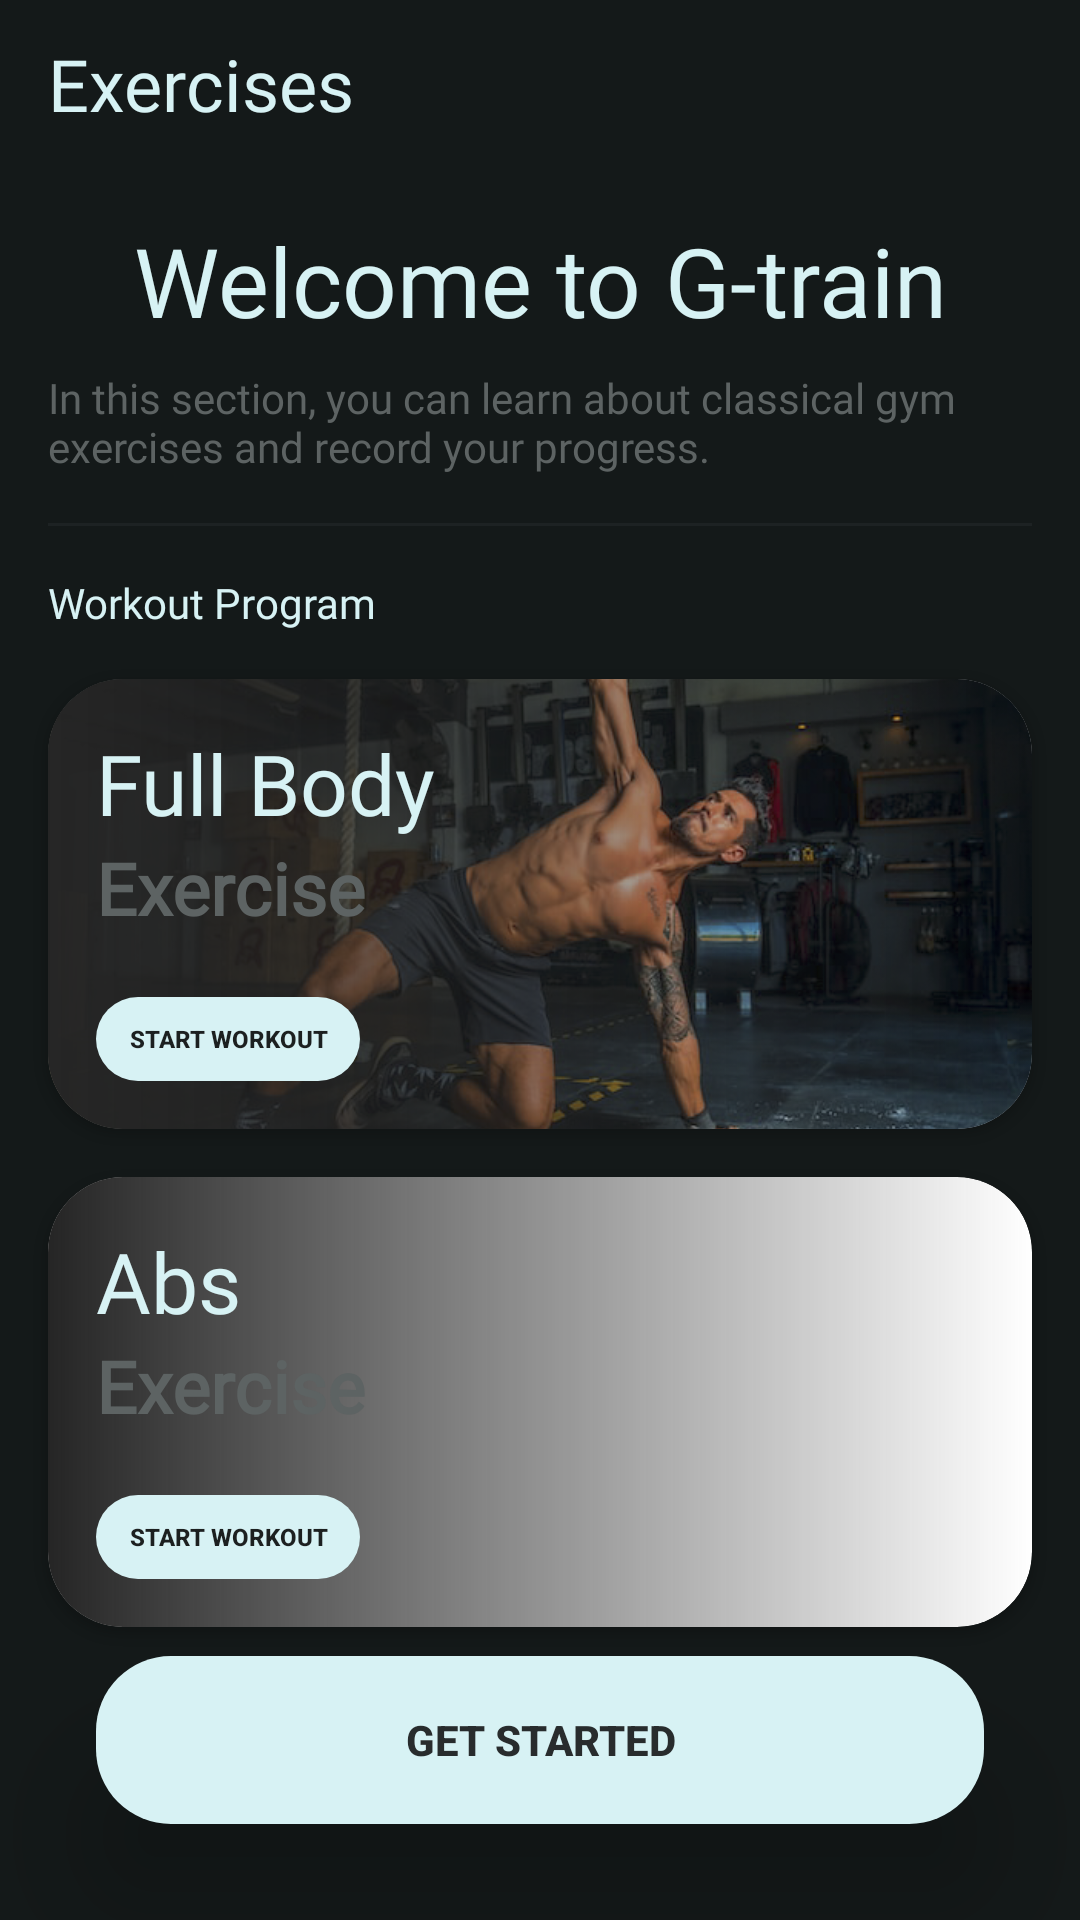

Here is an Android app screen rendered from its layout file. Give the layout XML and the strings, colors and styles it references.
<!-- AndroidManifest.xml: application theme Theme.Gtrain -->
<!-- res/layout/fragment_category_list.xml -->
<?xml version="1.0" encoding="utf-8"?>
<androidx.constraintlayout.widget.ConstraintLayout xmlns:android="http://schemas.android.com/apk/res/android"
    xmlns:app="http://schemas.android.com/apk/res-auto"
    xmlns:tools="http://schemas.android.com/tools"
    android:layout_width="match_parent"
    android:layout_height="match_parent"
    android:background="@color/black"
    tools:context=".fragments.categoryList.CategoryListFragment">

    <include layout="@layout/exercise_list_fr_toolbar"
        android:id="@+id/toolbar"
        app:layout_constraintTop_toTopOf="parent"
        />
    <TextView
        android:id="@+id/divider"
        android:layout_width="match_parent"
        android:layout_height="1dp"
        app:layout_constraintTop_toBottomOf="@+id/tvDescription"
        android:background="@color/divider_color"
        android:layout_marginLeft="16dp"
        android:layout_marginRight="16dp"
        android:layout_marginTop="16dp"
        />
    <TextView
        android:id="@+id/tvWorkoutProgram"
        android:layout_width="wrap_content"
        android:layout_height="wrap_content"
        android:text="Workout Program"
        android:textColor="@color/light_blue"
        app:layout_constraintTop_toBottomOf="@+id/divider"
        app:layout_constraintLeft_toLeftOf="parent"
        android:layout_marginTop="16dp"
        android:layout_marginLeft="16dp"
        android:fontFamily="@font/sf_pro_rounded_regular"
        />

    <androidx.appcompat.widget.AppCompatTextView
        android:id="@+id/tvWelcomeMessage"
        android:layout_width="wrap_content"
        android:layout_height="wrap_content"
        android:layout_margin="16dp"
        android:fontFamily="@font/main_title_font_2"
        android:text="Welcome to G-train"
        android:textColor="@color/light_blue"
        android:textSize="32sp"
        app:layout_constraintLeft_toLeftOf="parent"
        app:layout_constraintRight_toRightOf="parent"
        app:layout_constraintTop_toBottomOf="@+id/toolbar" />
    <TextView
        android:id="@+id/tvDescription"
        android:layout_width="match_parent"
        android:layout_height="wrap_content"
        android:textColor="@color/light_grey"
        android:layout_marginTop="8dp"
        android:layout_marginLeft="16dp"
        android:layout_marginRight="16dp"
        android:fontFamily="@font/sf_pro_rounded_regular"
        android:text="In this section, you can learn about classical gym exercises and record your progress."
        app:layout_constraintTop_toBottomOf="@+id/tvWelcomeMessage"
        app:layout_constraintBottom_toTopOf="@+id/divider"
        app:layout_constraintRight_toRightOf="parent"
        app:layout_constraintLeft_toLeftOf="parent"
        />

    <androidx.cardview.widget.CardView
        android:id="@+id/cardView1"
        android:layout_width="0dp"
        android:layout_margin="16dp"
        android:layout_height="150dp"
        app:cardCornerRadius="25dp"
        android:elevation="10dp"
        app:layout_constraintLeft_toLeftOf="parent"
        app:layout_constraintRight_toRightOf="parent"
        app:layout_constraintTop_toBottomOf="@+id/tvWorkoutProgram">
        <ImageView
            android:layout_width="match_parent"
            android:layout_height="match_parent"
            android:scaleType="centerCrop"
            android:src="@drawable/img_full_body"
            />
        <TextView
            android:layout_width="match_parent"
            android:layout_height="match_parent"
            android:background="@drawable/half_gradient_dark"
            />
        <androidx.constraintlayout.widget.ConstraintLayout
            android:layout_width="match_parent"
            android:layout_height="match_parent">
            <androidx.appcompat.widget.AppCompatButton
                android:layout_width="wrap_content"
                android:layout_height="28dp"
                android:layout_gravity="bottom"
                android:background="@drawable/button_light_blue_bg"
                android:stateListAnimator="@null"
                android:text="Start workout"
                android:textSize="8dp"
                android:layout_margin="16dp"
                android:textStyle="bold"
                app:layout_constraintBottom_toBottomOf="parent"
                app:layout_constraintLeft_toLeftOf="parent"
                />
            <androidx.appcompat.widget.AppCompatCheckedTextView
                android:id="@+id/tvCategoryName"
                android:layout_width="wrap_content"
                android:layout_height="wrap_content"
                android:textColor="@color/light_blue"
                android:textSize="28sp"
                android:fontFamily="@font/black_thorns"
                android:text="Full Body"
                android:layout_marginTop="16dp"
                android:layout_marginLeft="16dp"
                app:layout_constraintTop_toTopOf="parent"
                app:layout_constraintLeft_toLeftOf="parent"
                />
            <androidx.appcompat.widget.AppCompatTextView
                android:layout_width="wrap_content"
                android:layout_height="wrap_content"
                android:textStyle="bold"
                android:textColor="@color/light_grey"
                android:textSize="24sp"
                android:fontFamily="@font/black_thorns"
                android:text="Exercise"
                android:layout_marginLeft="16dp"
                app:layout_constraintTop_toBottomOf="@+id/tvCategoryName"
                app:layout_constraintLeft_toLeftOf="parent"
                />

        </androidx.constraintlayout.widget.ConstraintLayout>
    </androidx.cardview.widget.CardView>

    <androidx.cardview.widget.CardView
        android:id="@+id/cardView2"
        android:layout_width="0dp"
        android:layout_margin="16dp"
        android:layout_height="150dp"
        app:cardCornerRadius="25dp"
        android:elevation="10dp"
        app:layout_constraintLeft_toLeftOf="parent"
        app:layout_constraintRight_toRightOf="parent"
        app:layout_constraintTop_toBottomOf="@+id/cardView1">
        <ImageView
            android:layout_width="match_parent"
            android:layout_height="match_parent"
            android:scaleType="centerCrop"
            android:src="@drawable/img_abs_1"
            />
        <TextView
            android:layout_width="match_parent"
            android:layout_height="match_parent"
            android:background="@drawable/half_gradient_dark"
            />
        <androidx.constraintlayout.widget.ConstraintLayout
            android:layout_width="match_parent"
            android:layout_height="match_parent">
            <androidx.appcompat.widget.AppCompatButton
                android:layout_width="wrap_content"
                android:layout_height="28dp"
                android:layout_gravity="bottom"
                android:background="@drawable/button_light_blue_bg"
                android:stateListAnimator="@null"
                android:text="Start workout"
                android:textSize="8dp"
                android:layout_margin="16dp"
                android:textStyle="bold"
                app:layout_constraintBottom_toBottomOf="parent"
                app:layout_constraintLeft_toLeftOf="parent"
                />
            <androidx.appcompat.widget.AppCompatCheckedTextView
                android:id="@+id/tvCategoryName1"
                android:layout_width="wrap_content"
                android:layout_height="wrap_content"
                android:textColor="@color/light_blue"
                android:textSize="28sp"
                android:fontFamily="@font/black_thorns"
                android:text="Abs"
                android:layout_marginTop="16dp"
                android:layout_marginLeft="16dp"
                app:layout_constraintTop_toTopOf="parent"
                app:layout_constraintLeft_toLeftOf="parent"
                />
            <androidx.appcompat.widget.AppCompatTextView
                android:layout_width="wrap_content"
                android:layout_height="wrap_content"
                android:textStyle="bold"
                android:textColor="@color/light_grey"
                android:textSize="24sp"
                android:fontFamily="@font/black_thorns"
                android:text="Exercise"
                android:layout_marginLeft="16dp"
                app:layout_constraintTop_toBottomOf="@+id/tvCategoryName1"
                app:layout_constraintLeft_toLeftOf="parent"
                />

        </androidx.constraintlayout.widget.ConstraintLayout>
    </androidx.cardview.widget.CardView>

    <androidx.appcompat.widget.AppCompatButton
        android:layout_width="match_parent"
        android:layout_height="56dp"
        android:layout_margin="32dp"
        android:background="@drawable/button_light_blue_bg"
        android:elevation="24dp"
        android:gravity="center"
        android:stateListAnimator="@null"
        android:text="Get Started"
        android:textColor="@color/dark_grey"
        android:textStyle="bold"
        app:layout_constraintBottom_toBottomOf="parent" />
</androidx.constraintlayout.widget.ConstraintLayout>
<!-- res/layout/exercise_list_fr_toolbar.xml (included above) -->
<?xml version="1.0" encoding="utf-8"?>
<androidx.appcompat.widget.Toolbar xmlns:android="http://schemas.android.com/apk/res/android"
    android:layout_width="match_parent"
    android:layout_height="wrap_content"
    xmlns:app="http://schemas.android.com/apk/res-auto"
    android:id="@+id/listFragmentTb"
    android:background="@color/black">
    <androidx.constraintlayout.widget.ConstraintLayout
        android:layout_width="wrap_content"
        android:layout_height="wrap_content">
    <TextView
        android:id="@+id/tvTitle"
        android:layout_width="wrap_content"
        android:layout_height="wrap_content"
        android:text="@string/exercises"
        android:textColor="@color/light_blue"
        android:fontFamily="@font/sf_pro_rounded_bold"
        android:textSize="24sp"
        app:layout_constraintTop_toTopOf="parent"
        app:layout_constraintLeft_toLeftOf="parent"
        />

    </androidx.constraintlayout.widget.ConstraintLayout>

</androidx.appcompat.widget.Toolbar>
<!-- resources referenced by this layout -->
<resources>
  <color name="black">#141919</color>
  <color name="dark_grey">#282c2d</color>
  <color name="divider_color">#1d2223</color>
  <color name="light_blue">#d7f2f4</color>
  <color name="light_grey">#5d6363</color>
  <!-- drawable button_light_blue_bg (drawable) -->
  <?xml version="1.0" encoding="utf-8"?>
  <shape
      xmlns:android="http://schemas.android.com/apk/res/android"
      android:shape="rectangle">
      <solid android:color="@color/light_blue"/>
      <corners android:radius="25dp"/>
  </shape>
  <!-- drawable half_gradient_dark (drawable) -->
  <?xml version="1.0" encoding="utf-8"?>
  <shape xmlns:android="http://schemas.android.com/apk/res/android"
      android:shape="rectangle">
      <gradient
          android:angle="180"
          android:endColor="#252525"
          android:startColor="#00FFC107"
          android:type="linear" />
      <corners android:radius="10dp" />
  </shape>
  <!-- drawable img_full_body: png bitmap (drawable, 290155 bytes) -->
  <string name="exercises">Exercises</string>
  <style name="Theme.Gtrain" parent="Theme.MaterialComponents.DayNight.NoActionBar">
          
          <item name="colorPrimary">@color/light_blue</item>
          <item name="colorPrimaryVariant">@color/purple_700</item>
          <item name="colorOnPrimary">@color/white</item>
          
          <item name="colorSecondary">@color/teal_200</item>
          <item name="colorSecondaryVariant">@color/teal_700</item>
          <item name="colorOnSecondary">@color/black</item>
          
          <item name="android:statusBarColor">@color/black</item>
          <item name="android:navigationBarColor">@color/black</item>
          <item name="android:windowBackground">@color/black</item>
          
      </style>
  <color name="purple_700">#FF3700B3</color>
  <color name="white">#FFFFFFFF</color>
  <color name="teal_200">#FF03DAC5</color>
  <color name="teal_700">#FF018786</color>
</resources>
